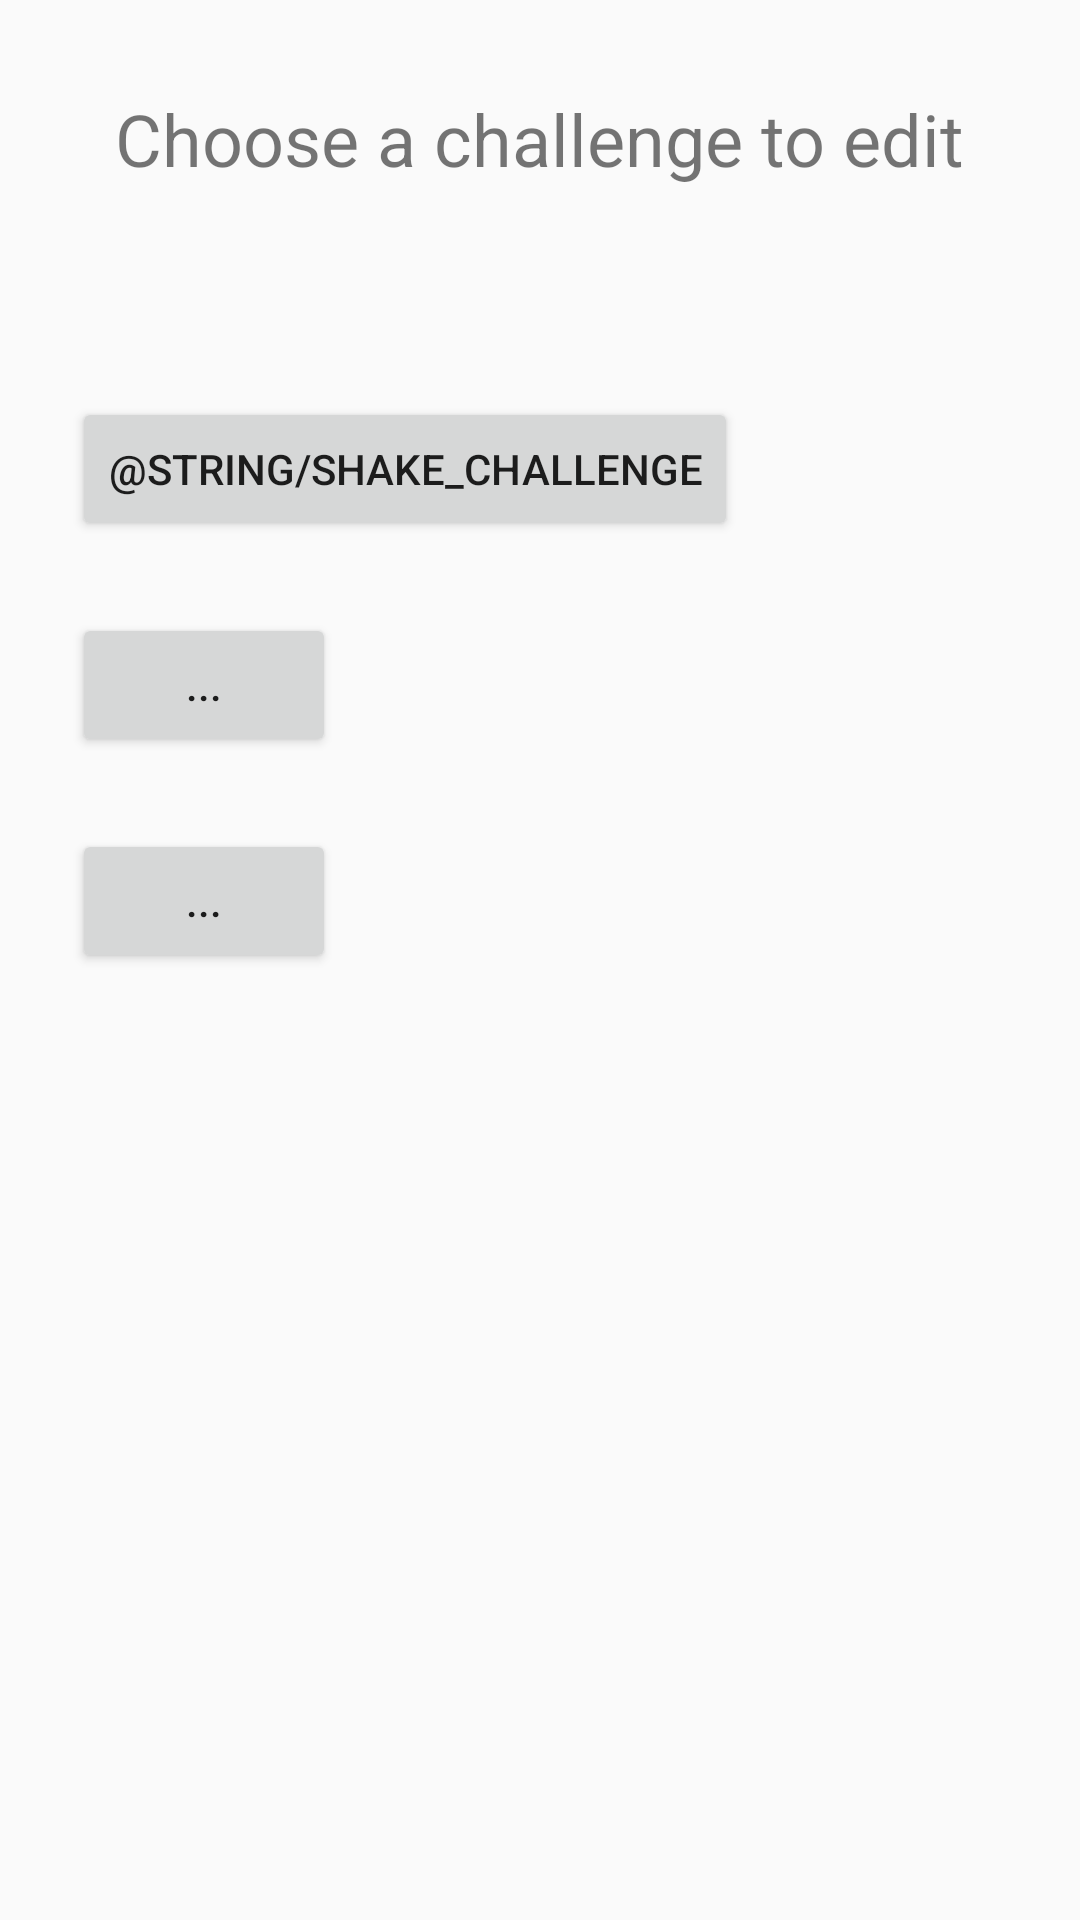

The Android layout XML behind this screen, and the referenced resources:
<!-- AndroidManifest.xml: application theme AppTheme -->
<!-- res/layout/fragment_list_default_challenges.xml -->
<?xml version="1.0" encoding="utf-8"?>
<androidx.constraintlayout.widget.ConstraintLayout xmlns:android="http://schemas.android.com/apk/res/android"
    xmlns:app="http://schemas.android.com/apk/res-auto"
    xmlns:tools="http://schemas.android.com/tools"
    android:layout_width="match_parent"
    android:layout_height="match_parent">

    <Button
        android:id="@+id/edit_shake_challenge_button3"
        android:layout_width="wrap_content"
        android:layout_height="wrap_content"
        android:layout_marginStart="24dp"
        android:layout_marginLeft="24dp"
        android:layout_marginTop="24dp"
        android:text="..."
        app:layout_constraintStart_toStartOf="parent"
        app:layout_constraintTop_toBottomOf="@+id/edit_shake_challenge_button2" />

    <TextView
        android:id="@+id/textView1"
        android:layout_width="wrap_content"
        android:layout_height="wrap_content"
        android:layout_marginTop="30dp"
        android:text="Choose a challenge to edit"
        android:textSize="24sp"
        app:layout_constraintEnd_toEndOf="parent"
        app:layout_constraintStart_toStartOf="parent"
        app:layout_constraintTop_toTopOf="parent" />

    <Button
        android:id="@+id/edit_shake_challenge_button"
        android:layout_width="wrap_content"
        android:layout_height="wrap_content"
        android:layout_marginStart="24dp"
        android:layout_marginLeft="24dp"
        android:layout_marginTop="70dp"
        android:text="@string/shake_challenge"
        app:layout_constraintStart_toStartOf="parent"
        app:layout_constraintTop_toBottomOf="@+id/textView1" />

    <Button
        android:id="@+id/edit_shake_challenge_button2"
        android:layout_width="wrap_content"
        android:layout_height="wrap_content"
        android:layout_marginStart="24dp"
        android:layout_marginLeft="24dp"
        android:layout_marginTop="24dp"
        android:text="..."
        app:layout_constraintStart_toStartOf="parent"
        app:layout_constraintTop_toBottomOf="@+id/edit_shake_challenge_button" />

</androidx.constraintlayout.widget.ConstraintLayout>
<!-- resources referenced by this layout -->
<resources>
  <style name="AppTheme" parent="Theme.AppCompat.Light.DarkActionBar">
          <item name="colorPrimary">@color/colorPrimary</item>
          <item name="colorPrimaryDark">@color/colorPrimaryDark</item>
          <item name="colorAccent">@color/colorAccent</item>
      </style>
  <color name="colorPrimary">#4DADB3</color>
  <color name="colorPrimaryDark">#FF23729A</color>
  <color name="colorAccent">#FF2D9A59</color>
</resources>
